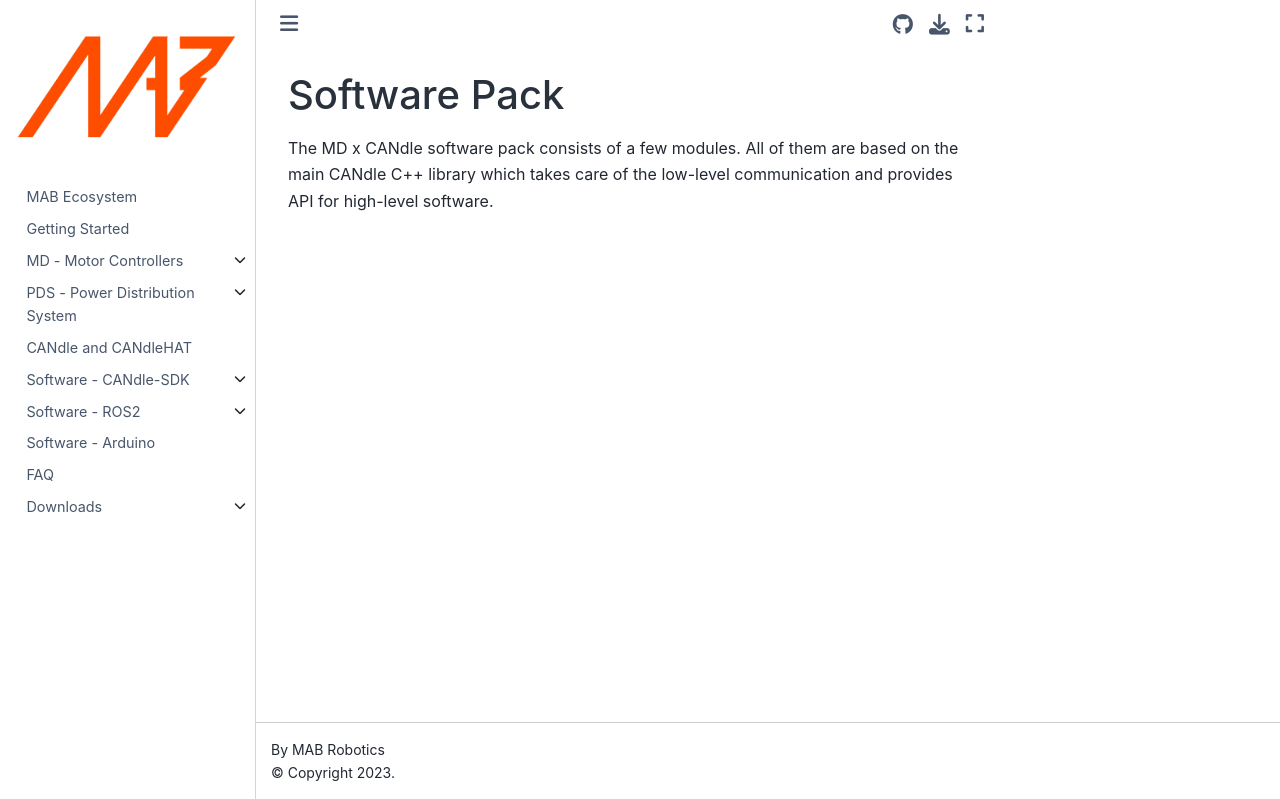

repository: mabrobotics/MD80-x-CANdle-Documentation · page: candlelib/software_package/Software.html · generator: jekyll

# Software Pack

The MD80 x CANdle software pack consists of a few modules. All of them are based on the main CANdle C++ library which takes care of the low-level communication and provides API for high-level software. 
